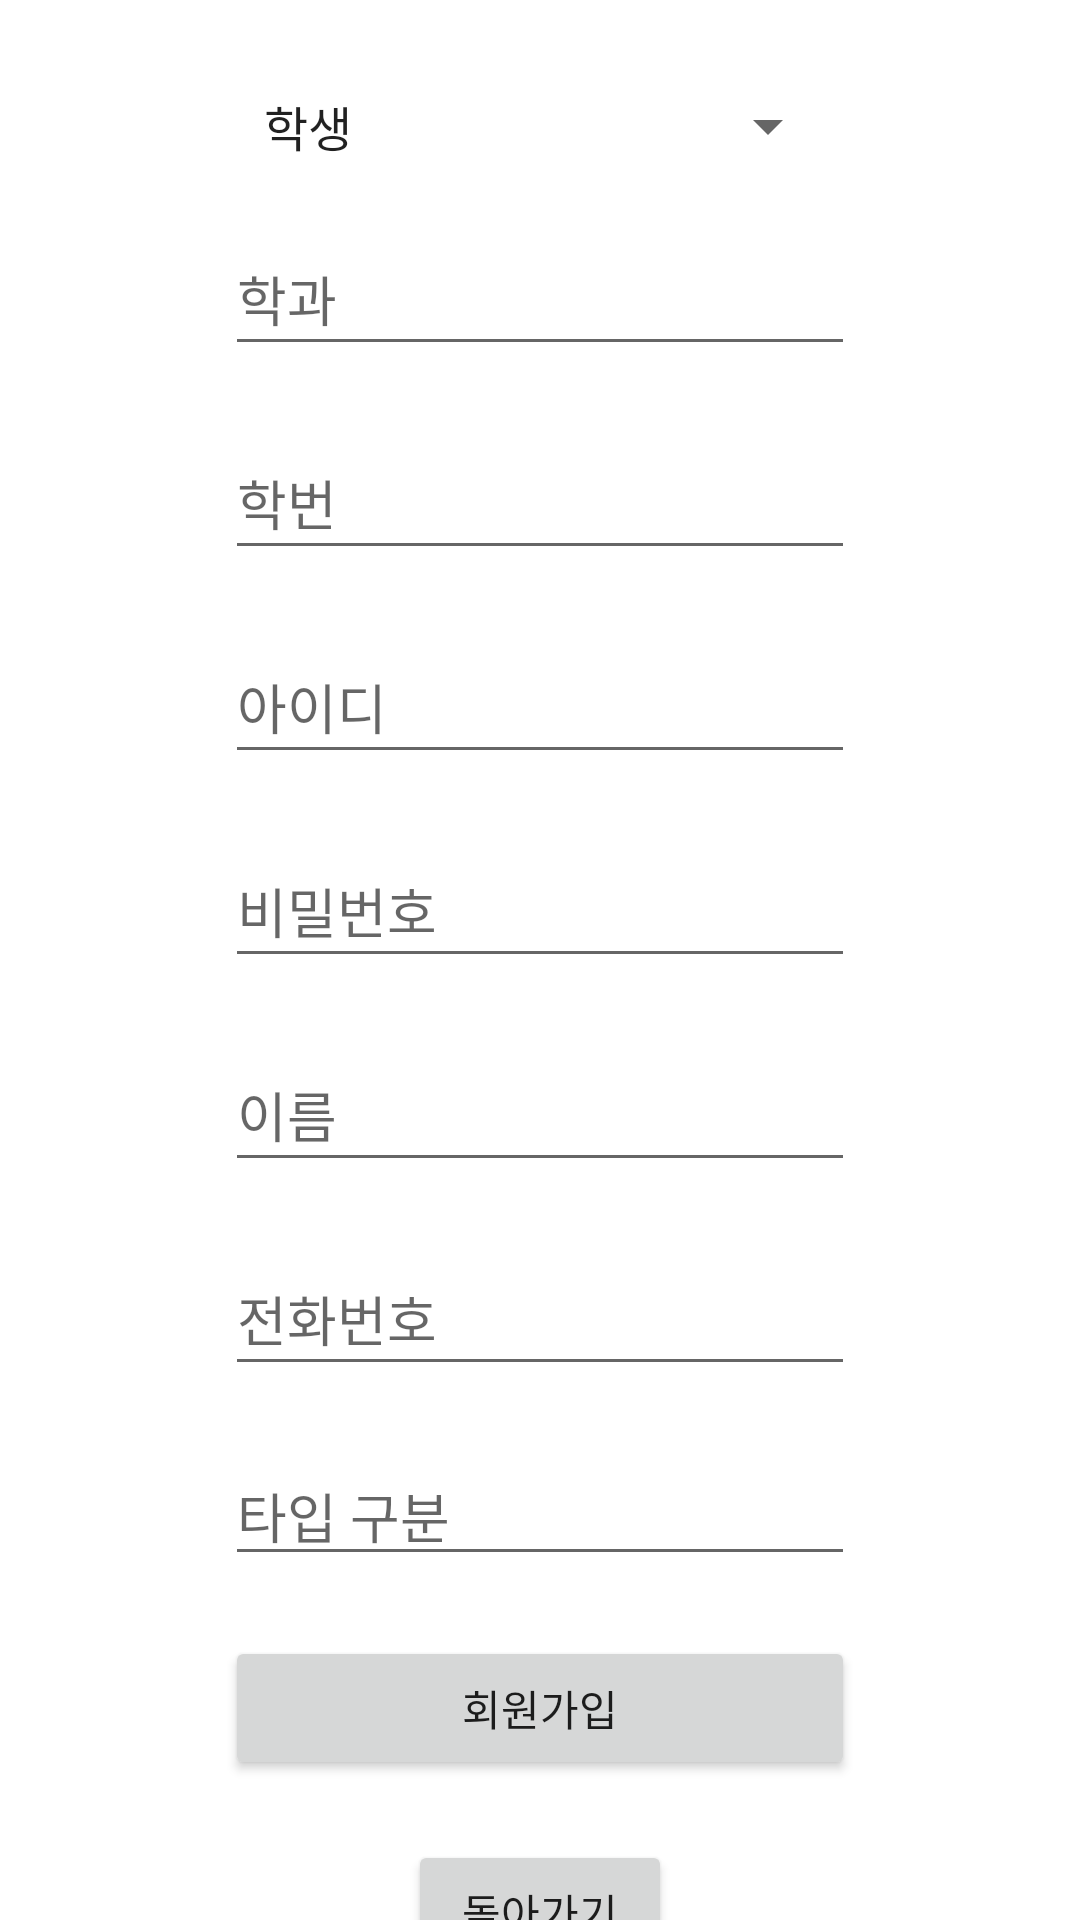

Layout XML and referenced resources for this Android screen:
<!-- AndroidManifest.xml: application theme Theme.ATTENDANCE_STUD -->
<!-- res/layout/activity_register.xml -->
<?xml version="1.0" encoding="utf-8"?>
<androidx.constraintlayout.widget.ConstraintLayout xmlns:android="http://schemas.android.com/apk/res/android"
    xmlns:app="http://schemas.android.com/apk/res-auto"
    xmlns:tools="http://schemas.android.com/tools"
    android:layout_width="match_parent"
    android:layout_height="match_parent"
    tools:context=".RegisterActivity"
    android:background="#ffffff"
    >

    <EditText
        android:id="@+id/et_name"
        android:layout_width="wrap_content"
        android:layout_height="wrap_content"
        android:layout_marginStart="8dp"
        android:layout_marginTop="20dp"
        android:layout_marginEnd="8dp"
        android:ems="10"
        android:hint="이름"
        android:inputType="textPersonName"
        android:minHeight="48dp"
        app:layout_constraintEnd_toEndOf="@+id/et_pass"
        app:layout_constraintStart_toStartOf="@+id/et_pass"
        app:layout_constraintTop_toBottomOf="@+id/et_pass" />

    <EditText
        android:id="@+id/et_phonenumber"
        android:layout_width="wrap_content"
        android:layout_height="wrap_content"
        android:layout_marginStart="8dp"
        android:layout_marginTop="20dp"
        android:layout_marginEnd="8dp"
        android:ems="10"
        android:hint="전화번호"
        android:inputType="textPersonName"
        android:minHeight="48dp"
        app:layout_constraintEnd_toEndOf="@+id/et_name"
        app:layout_constraintStart_toStartOf="@+id/et_name"
        app:layout_constraintTop_toBottomOf="@+id/et_name" />

    <EditText
        android:id="@+id/et_pass"
        android:layout_width="wrap_content"
        android:layout_height="wrap_content"
        android:layout_marginStart="8dp"
        android:layout_marginTop="20dp"
        android:layout_marginEnd="8dp"
        android:ems="10"
        android:hint="비밀번호"
        android:inputType="textPersonName"
        android:minHeight="48dp"
        app:layout_constraintEnd_toEndOf="@+id/et_id"
        app:layout_constraintStart_toStartOf="@+id/et_id"
        app:layout_constraintTop_toBottomOf="@+id/et_id" />

    <EditText
        android:id="@+id/et_id"
        android:layout_width="wrap_content"
        android:layout_height="wrap_content"
        android:layout_marginStart="8dp"
        android:layout_marginTop="20dp"
        android:layout_marginEnd="8dp"
        android:ems="10"
        android:hint="아이디"
        android:inputType="textPersonName"
        android:minHeight="48dp"
        app:layout_constraintEnd_toEndOf="@+id/et_hakbun"
        app:layout_constraintHorizontal_bias="0.503"
        app:layout_constraintStart_toStartOf="@+id/et_hakbun"
        app:layout_constraintTop_toBottomOf="@+id/et_hakbun" />

    <Button
        android:id="@+id/btn_register"
        android:layout_width="0dp"
        android:layout_height="wrap_content"
        android:layout_marginTop="20dp"
        android:text="회원가입"
        app:layout_constraintEnd_toEndOf="@+id/et_phonenumber"
        app:layout_constraintStart_toStartOf="@+id/et_phonenumber"
        app:layout_constraintTop_toBottomOf="@+id/et_gubun" />

    <EditText
        android:id="@+id/et_hakbun"
        android:layout_width="wrap_content"
        android:layout_height="wrap_content"
        android:layout_marginStart="8dp"
        android:layout_marginTop="20dp"
        android:layout_marginEnd="8dp"
        android:ems="10"
        android:hint="학번"
        android:inputType="textPassword"
        android:minHeight="48dp"
        app:layout_constraintEnd_toEndOf="@+id/et_hakgua"
        app:layout_constraintStart_toStartOf="@+id/et_hakgua"
        app:layout_constraintTop_toBottomOf="@+id/et_hakgua" />

    <EditText
        android:id="@+id/et_hakgua"
        android:layout_width="wrap_content"
        android:layout_height="wrap_content"
        android:layout_marginStart="8dp"
        android:layout_marginTop="20dp"
        android:layout_marginEnd="8dp"
        android:ems="10"
        android:hint="학과"
        android:inputType="textPersonName"
        android:minHeight="48dp"
        app:layout_constraintEnd_toEndOf="parent"
        app:layout_constraintStart_toStartOf="parent"
        app:layout_constraintTop_toBottomOf="@+id/spinner" />

    <Button
        android:id="@+id/btn_register_back"
        android:layout_width="wrap_content"
        android:layout_height="wrap_content"
        android:layout_marginTop="20dp"
        android:text="돌아가기"
        app:layout_constraintEnd_toEndOf="@+id/btn_register"
        app:layout_constraintStart_toStartOf="@+id/btn_register"
        app:layout_constraintTop_toBottomOf="@+id/btn_register" />

    <Spinner
        android:id="@+id/spinner"
        android:layout_width="200dp"
        android:layout_height="wrap_content"
        android:layout_marginStart="1dp"
        android:layout_marginTop="30dp"
        android:layout_marginEnd="1dp"
        android:entries="@array/Gubun"
        app:layout_constraintEnd_toEndOf="parent"
        app:layout_constraintStart_toStartOf="parent"
        app:layout_constraintTop_toTopOf="parent" />

    <EditText
        android:id="@+id/et_gubun"
        android:layout_width="wrap_content"
        android:layout_height="wrap_content"
        android:layout_marginTop="20dp"
        android:ems="10"
        android:hint="타입 구분"
        android:inputType="textPersonName"
        app:layout_constraintEnd_toEndOf="@+id/et_phonenumber"
        app:layout_constraintStart_toStartOf="@+id/et_phonenumber"
        app:layout_constraintTop_toBottomOf="@+id/et_phonenumber"
        />

</androidx.constraintlayout.widget.ConstraintLayout>
<!-- resources referenced by this layout -->
<resources>
  <string-array name="Gubun">
          <item>학생</item>
          <item>교수</item>
  
      </string-array>
  <style name="Theme.ATTENDANCE_STUD" parent="Theme.AppCompat.Light.NoActionBar">
          
          <item name="colorPrimary">@color/purple_500</item>
          <item name="colorPrimaryDark">@color/purple_700</item>
          <item name="colorAccent">@color/teal_200</item>
          <item name="windowNoTitle">true</item>
          
      </style>
  <!-- not gathered from this repository: default colours our renderer supplied (Android Studio template values) -->
  <color name="purple_500">#FF6200EE</color>
  <color name="purple_700">#FF3700B3</color>
  <color name="teal_200">#FF03DAC5</color>
</resources>
